Labelled photos from "dataset", an image-classification folder in rehafj/CMPM_Project3. The possible labels are: colorless, darkness, dragon, fighting, fire, grass, lightning, metal, psychic, water.

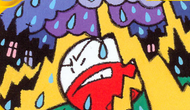
Label: lightning

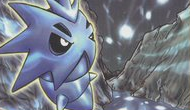
Label: fighting

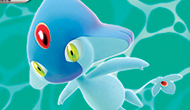
Label: psychic

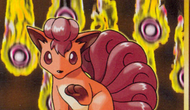
Label: fire

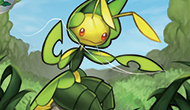
Label: grass

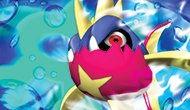
Label: water
